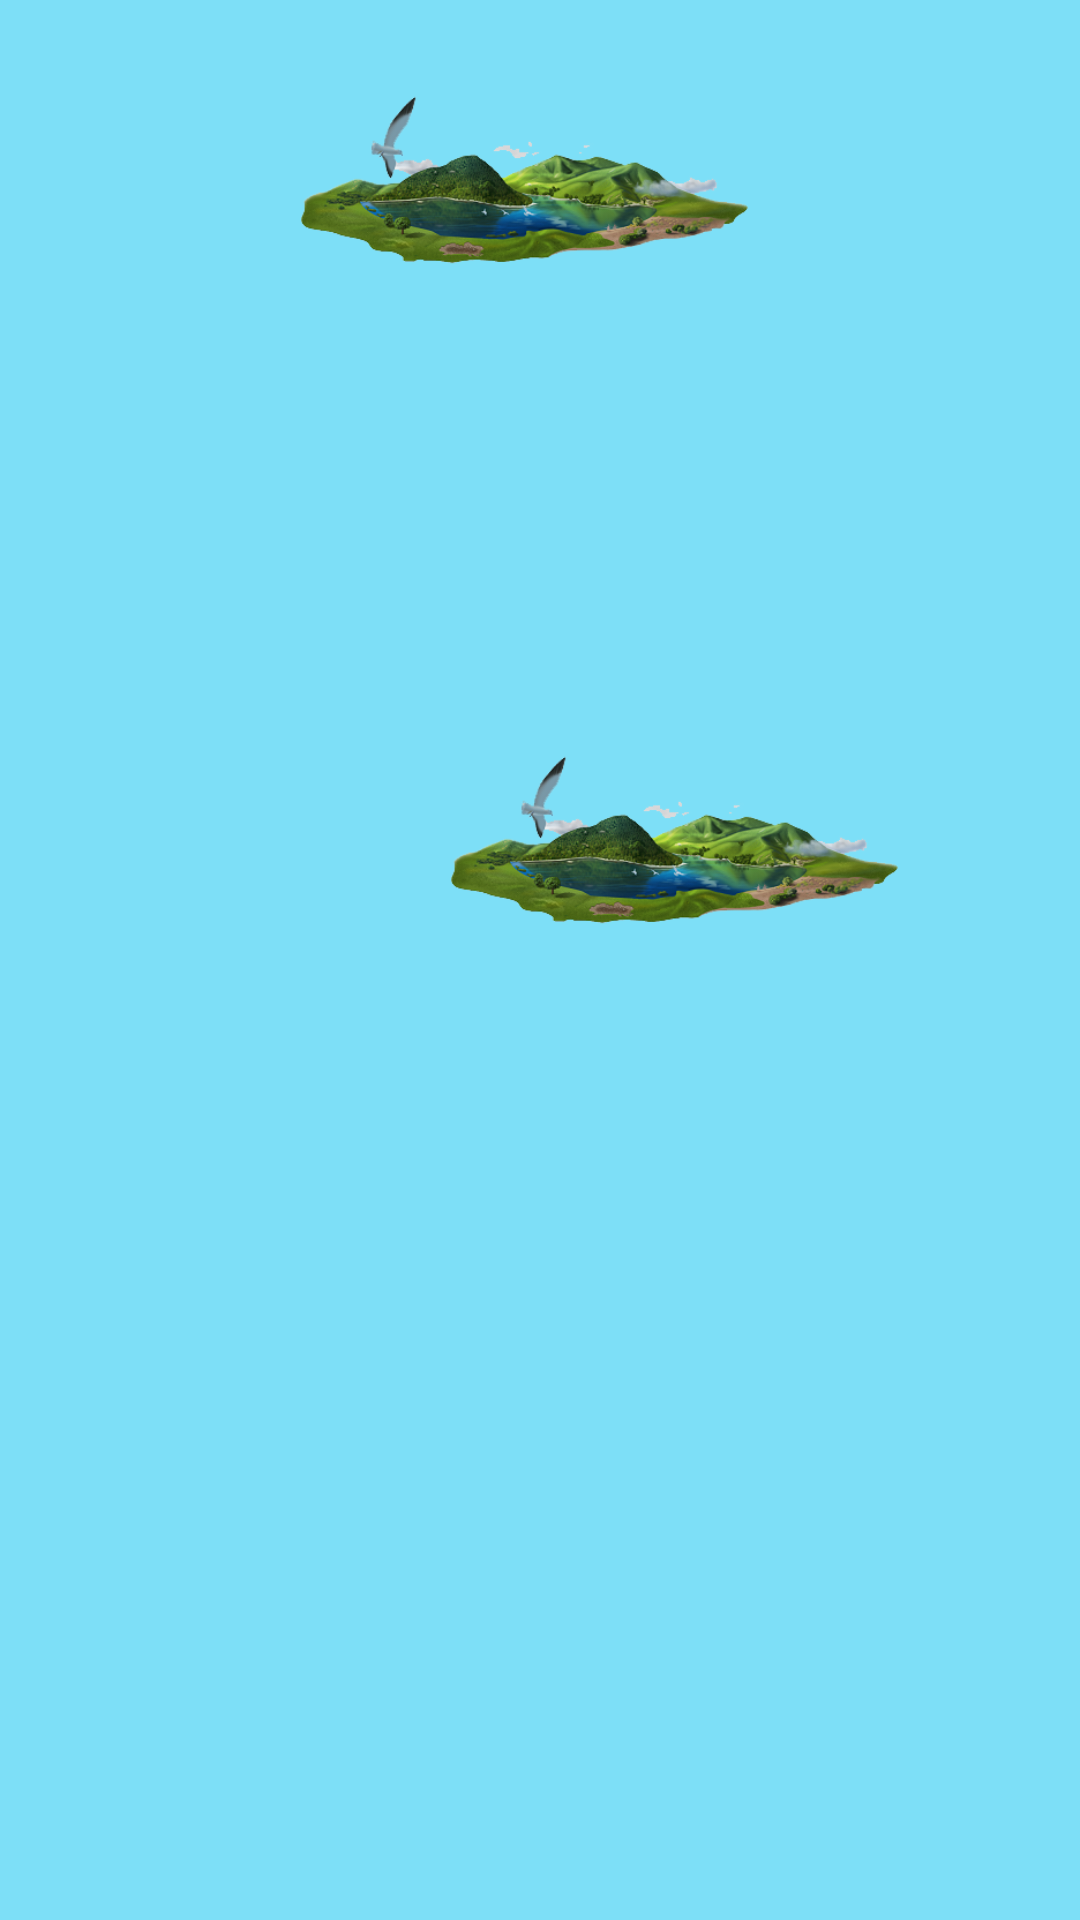

Write the Android layout XML for this screen, with the resource values it uses.
<!-- AndroidManifest.xml: application theme FullscreenTheme -->
<!-- res/layout/activity_map.xml -->
<?xml version="1.0" encoding="utf-8"?>
<RelativeLayout android:layout_width="match_parent"
    android:layout_height="match_parent"
    android:layout_gravity="center_horizontal"
    xmlns:android="http://schemas.android.com/apk/res/android"
    android:columnCount="10"
    android:rowCount="10"
    android:background="#7ddff7"
    android:columnOrderPreserved="true">
    


    <ImageView
        android:layout_height="100dp"
        android:layout_width="150dp"
        android:src="@drawable/island_one"

        android:layout_marginLeft="100dp"
        android:layout_marginStart="100dp"
        android:layout_marginTop="10dp"
        android:id="@+id/imageView" />
    
    <ImageView
        android:layout_height="100dp"
        android:layout_width="150dp"
        android:src="@drawable/island_two"

        android:layout_marginLeft="50dp"
        android:layout_marginStart="50dp"
        android:layout_marginTop="100dp" />
    
    <ImageView
        android:layout_height="100dp"
        android:layout_width="150dp"
        android:src="@drawable/island_one"

        android:layout_marginLeft="150dp"
        android:layout_marginStart="150dp"
        android:layout_marginTop="230dp" />

    <ImageView
        android:layout_height="100dp"
        android:layout_width="150dp"
        android:src="@drawable/island_two"

        android:layout_marginLeft="260dp"
        android:layout_marginStart="260dp"
        android:layout_marginTop="160dp" />
    <ImageView
        android:layout_height="100dp"
        android:layout_width="150dp"
        android:src="@drawable/island_one"

        android:layout_marginLeft="400dp"
        android:layout_marginStart="400dp"
        android:layout_marginTop="60dp" />

</RelativeLayout>
<!-- resources referenced by this layout -->
<resources>
  <!-- drawable island_one: png bitmap (drawable, 78120 bytes) -->
  <style name="FullscreenTheme" parent="AppTheme">
  
          <item name="android:windowActionBarOverlay">true</item>
          <item name="android:windowBackground">@null</item>
          <item name="metaButtonBarStyle">?android:attr/buttonBarStyle</item>
          <item name="metaButtonBarButtonStyle">?android:attr/buttonBarButtonStyle</item>
          <item name="android:windowFullscreen">true</item>
      </style>
  <style name="AppTheme" parent="Theme.AppCompat.NoActionBar">
          
          <item name="colorPrimary">@color/colorPrimary</item>
          <item name="colorPrimaryDark">@color/colorPrimaryDark</item>
          <item name="colorAccent">@color/colorAccent</item>
      </style>
  <color name="colorPrimary">#FF00011E</color>
  <color name="colorPrimaryDark">#FF00011E</color>
  <color name="colorAccent">#FF4081</color>
</resources>
